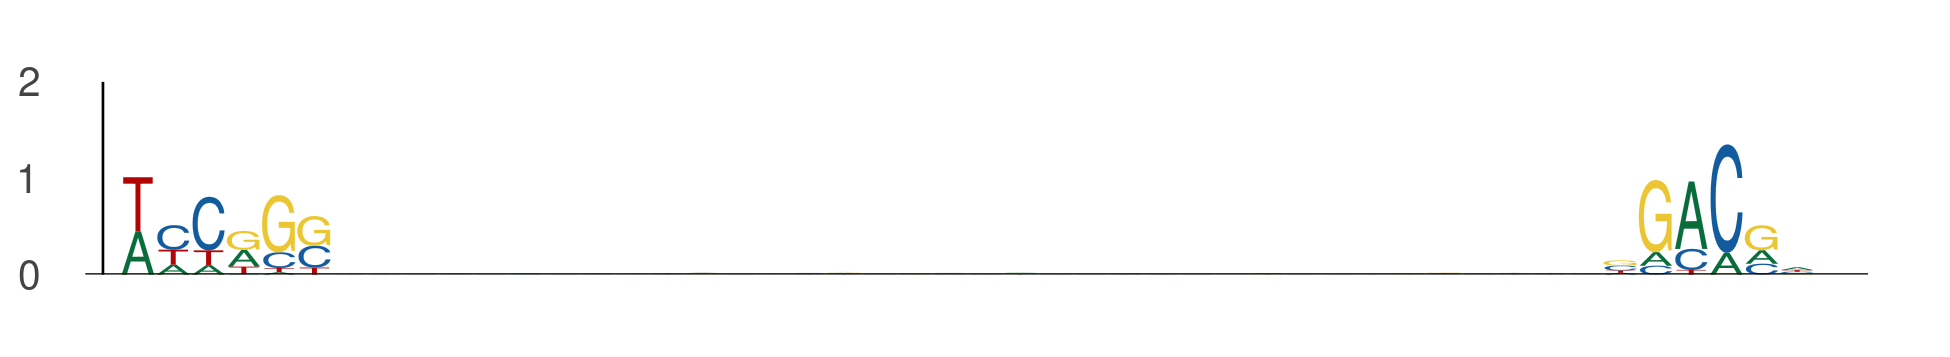

Values plotted in this chart, from the file beside it:
seq_index, start_position, end_position, is_reversed_complement
3297, 111, 117, 0
3297, 153, 159, 0
1049, 106, 112, 0
1049, 148, 154, 0
3761, 89, 95, 0
3761, 131, 137, 0
78, 89, 95, 0
78, 131, 137, 0
3650, 6, 12, 0
3650, 48, 54, 0
5857, 63, 69, 0
5857, 105, 111, 0
5857, 74, 80, 0
5857, 116, 122, 0
5857, 7, 13, 0
5857, 49, 55, 0
5584, 9, 15, 0
5584, 51, 57, 0
1905, 88, 94, 0
1905, 130, 136, 0
936, 53, 59, 0
936, 95, 101, 0
3422, 89, 95, 0
3422, 131, 137, 0
1496, 89, 95, 0
1496, 131, 137, 0
5839, 106, 112, 0
5839, 148, 154, 0
5839, 14, 20, 0
5839, 56, 62, 0
3808, 69, 75, 0
3808, 111, 117, 0
4341, 8, 14, 0
4341, 50, 56, 0
4059, 96, 102, 0
4059, 138, 144, 0
1660, 15, 21, 0
1660, 57, 63, 0
5963, 120, 126, 0
5963, 162, 168, 0
3091, 70, 76, 0
3091, 112, 118, 0
2074, 111, 117, 0
2074, 153, 159, 0
5278, 103, 109, 0
5278, 145, 151, 0
990, 28, 34, 0
990, 70, 76, 0
701, 20, 26, 0
701, 62, 68, 0
3191, 89, 95, 0
3191, 131, 137, 0
3191, 20, 26, 0
3191, 62, 68, 0
3191, 14, 20, 0
3191, 56, 62, 0
1078, 19, 25, 0
1078, 61, 67, 0
5070, 89, 95, 0
5070, 131, 137, 0
... 1,162 more rows
